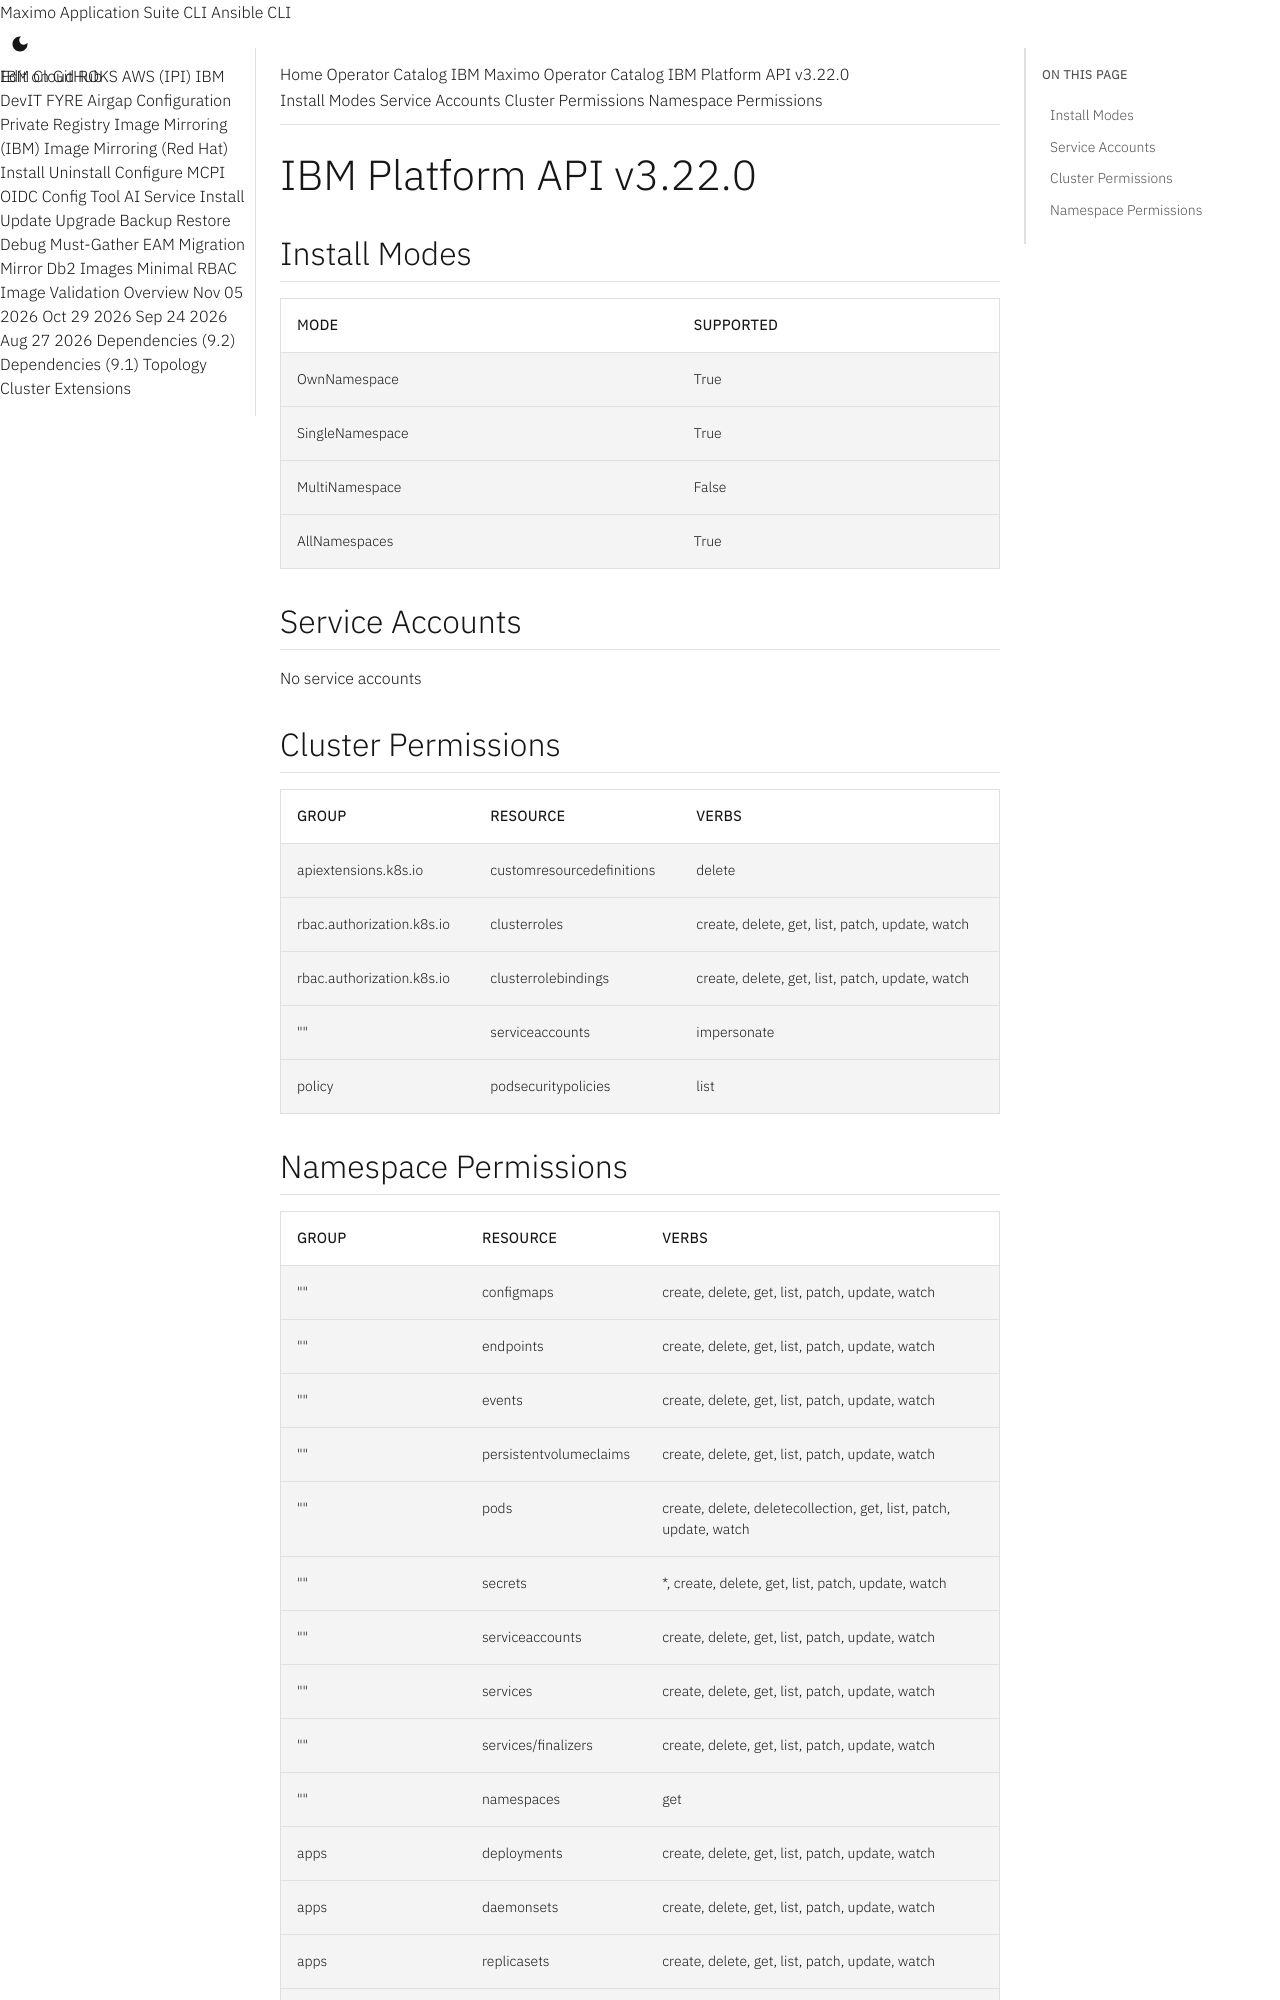

repository: ibm-mas/cli · page: catalogs/packages/ibm-platform-api-operator-app/3.22.0/index.html · generator: mkdocs

extra_breadcrumb_title_1: Operator Catalog
extra_breadcrumb_title_2: IBM Maximo Operator Catalog
extra_breadcrumb_url_2: ../../../
nav_title: Operator Catalog

IBM Platform API v3.22.0
================================================================================

Install Modes
--------------------------------------------------------------------------------
| Mode                 | Supported |
| :------------------- | :-------- |
| OwnNamespace         | True      |
| SingleNamespace      | True      |
| MultiNamespace       | False     |
| AllNamespaces        | True      |

Service Accounts
--------------------------------------------------------------------------------
No service accounts

Cluster Permissions
--------------------------------------------------------------------------------
| Group                                    | Resource                                 | Verbs                                                                            |
| :--------------------------------------- | :--------------------------------------- | :------------------------------------------------------------------------------- |
| apiextensions.k8s.io                     | customresourcedefinitions                | delete                                                                           |
| rbac.authorization.k8s.io                | clusterroles                             | create, delete, get, list, patch, update, watch                                  |
| rbac.authorization.k8s.io                | clusterrolebindings                      | create, delete, get, list, patch, update, watch                                  |
| ""                                       | serviceaccounts                          | impersonate                                                                      |
| policy                                   | podsecuritypolicies                      | list                                                                             |
